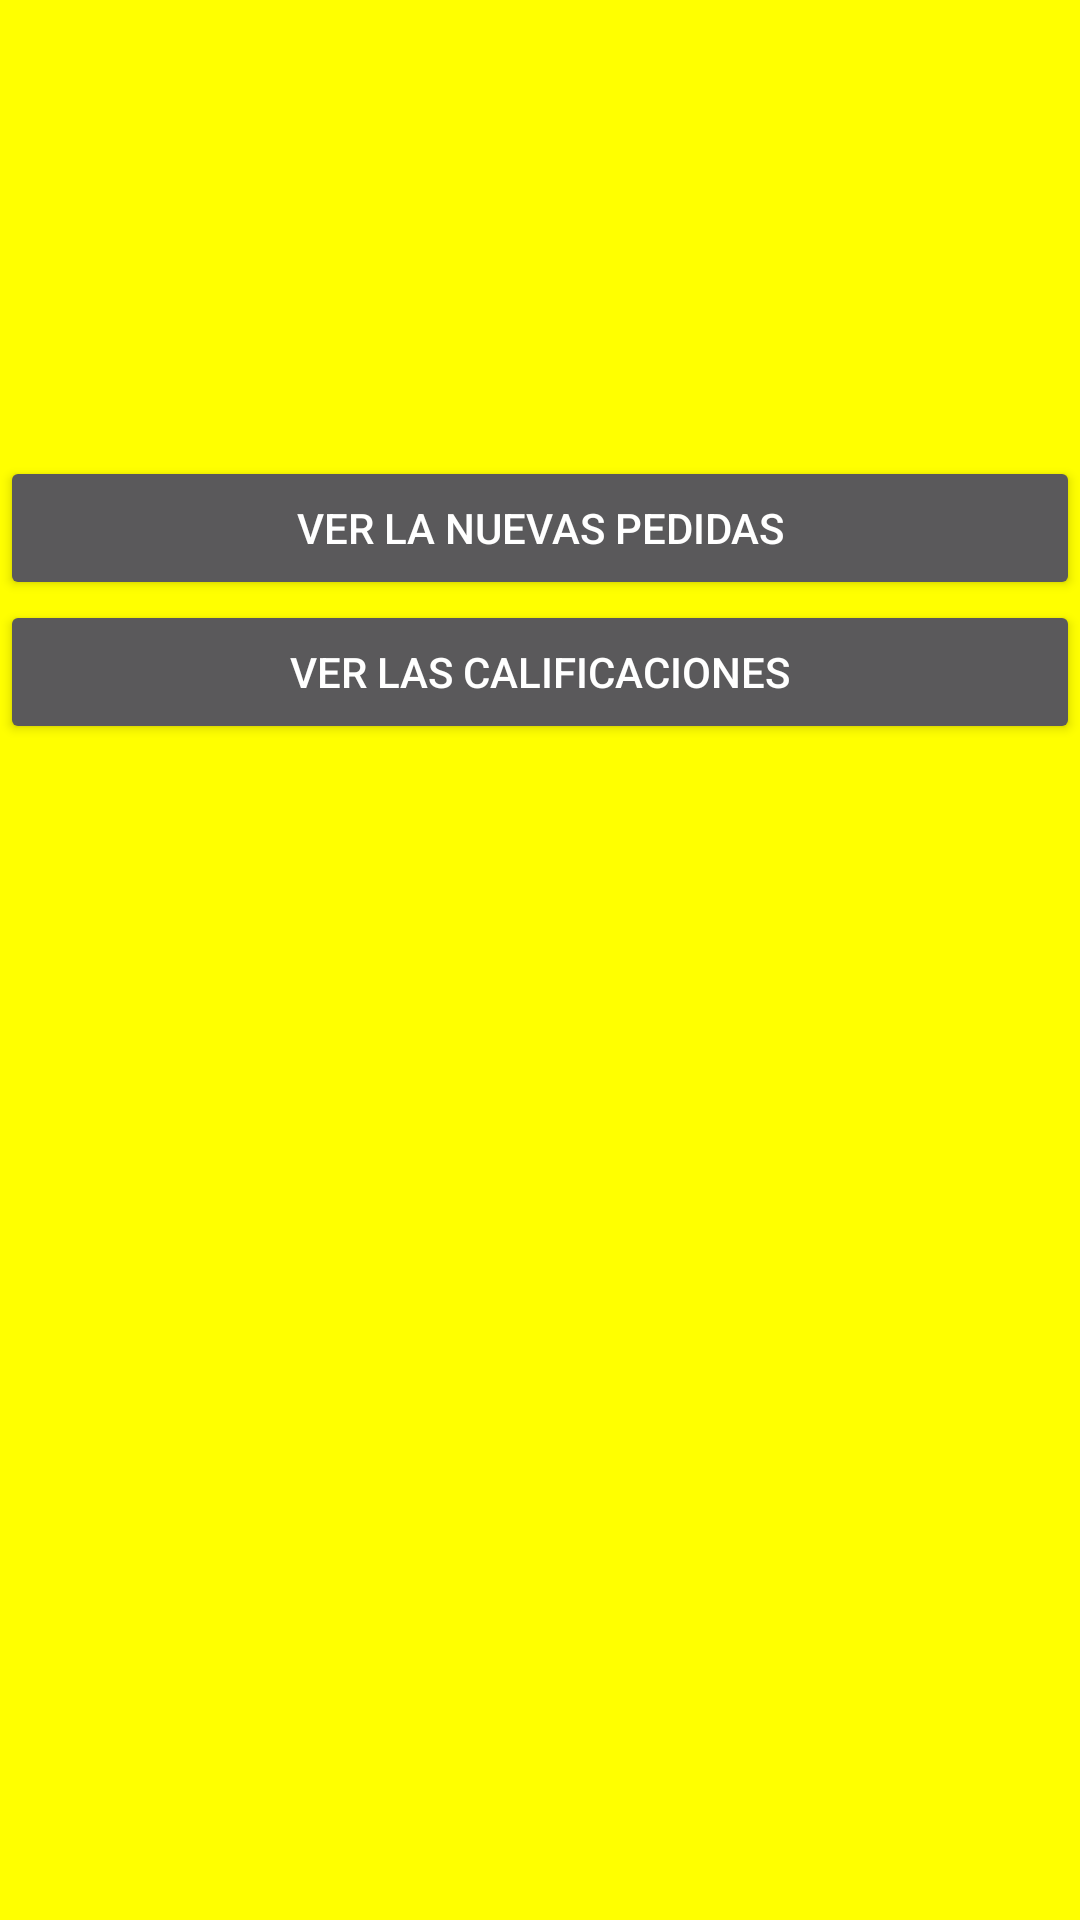

Produce the Android XML layout that renders to this screen, including the resource entries it uses.
<!-- AndroidManifest.xml: application theme AppTheme -->
<!-- res/layout/activity_seller_init.xml -->
<?xml version="1.0" encoding="utf-8"?>
<android.support.constraint.ConstraintLayout xmlns:android="http://schemas.android.com/apk/res/android"
    xmlns:app="http://schemas.android.com/apk/res-auto"
    xmlns:tools="http://schemas.android.com/tools"
    android:layout_width="match_parent"
    android:layout_height="match_parent"
    tools:context=".SellerInitActivity"
    android:background="#ffff00">

    <LinearLayout
        android:layout_width="match_parent"
        android:layout_height="wrap_content"
        android:layout_marginBottom="263dp"
        android:layout_marginTop="152dp"
        android:orientation="vertical"
        app:layout_constraintBottom_toBottomOf="parent"
        app:layout_constraintEnd_toEndOf="parent"
        app:layout_constraintHorizontal_bias="0.0"
        app:layout_constraintStart_toStartOf="parent"
        app:layout_constraintTop_toTopOf="parent"
        app:layout_constraintVertical_bias="0.0">

        <Button
            android:id="@+id/buttonOrder"
            style="@android:style/Widget.Material.Button"
            android:layout_width="match_parent"
            android:layout_height="wrap_content"
            android:layout_gravity="left"
            android:soundEffectsEnabled="false"
            android:text="Ver la nuevas pedidas" />

        <Button
            android:id="@+id/buttonComments"
            style="@android:style/Widget.Material.Button"
            android:layout_width="match_parent"
            android:layout_height="wrap_content"
            android:text="Ver las calificaciones" />

    </LinearLayout>

</android.support.constraint.ConstraintLayout>
<!-- resources referenced by this layout -->
<resources>
  <style name="AppTheme" parent="Theme.MaterialComponents.NoActionBar">
          
          <item name="colorPrimary">@color/colorPrimaryDark</item>
          <item name="colorPrimaryDark">@color/colorPrimaryDark</item>
          <item name="android:textColorLink">#000000</item>
      </style>
  <color name="colorPrimaryDark">#303F9F</color>
</resources>
